Labelled photos from "200", an image-classification folder in internet-of-production/microstructure-deep-generative-models. The possible labels are: fine grain 0, fine grain 1, fine grain 2, middle grain 3, middle grain 4, middle grain 5, coarse grain 6, coarse grain 7, coarse grain 8.

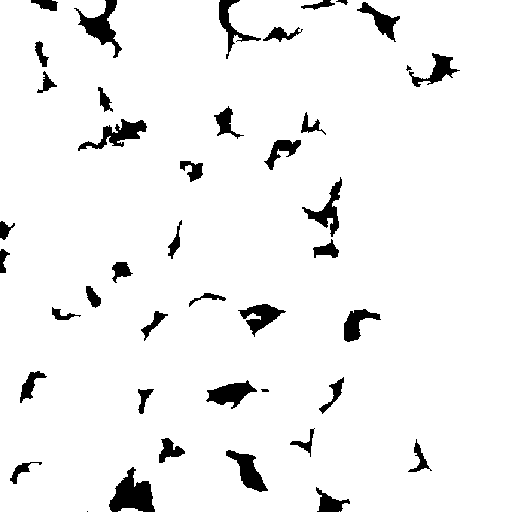
Label: middle grain 5

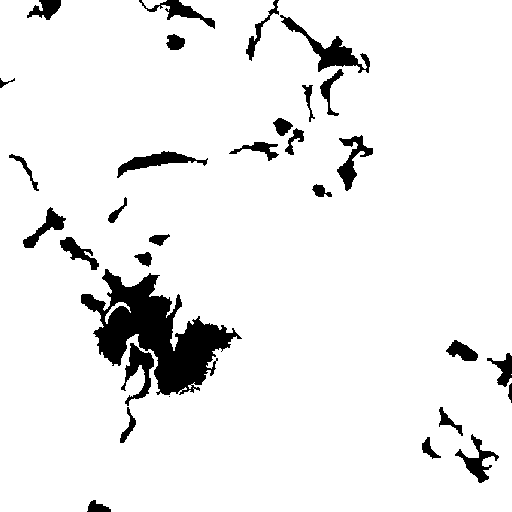
Label: coarse grain 7

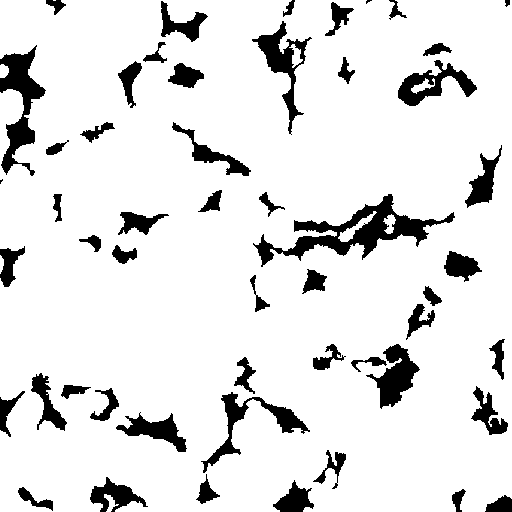
Label: middle grain 3

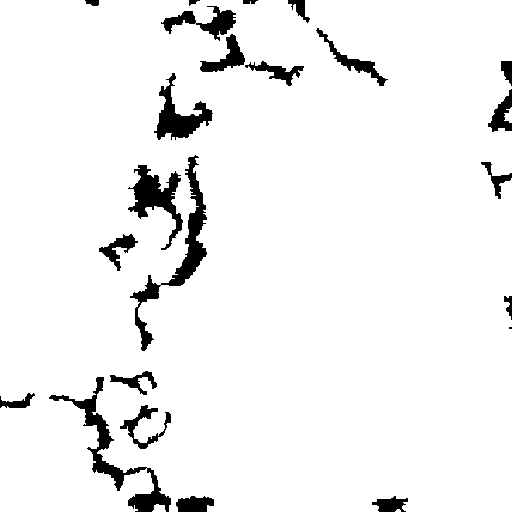
Label: coarse grain 8

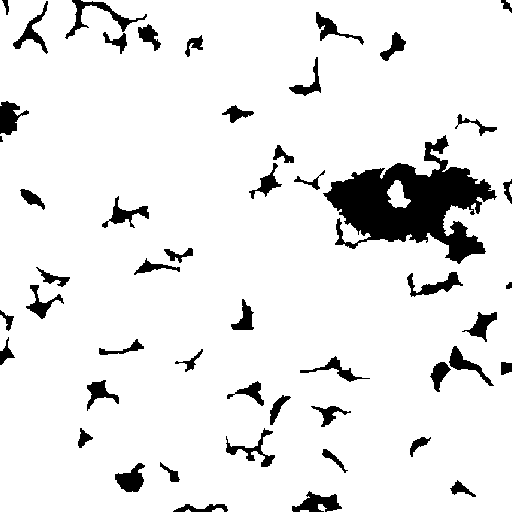
Label: fine grain 1

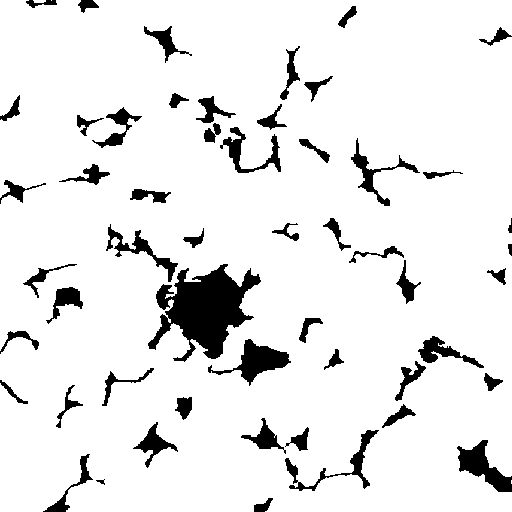
Label: fine grain 0
